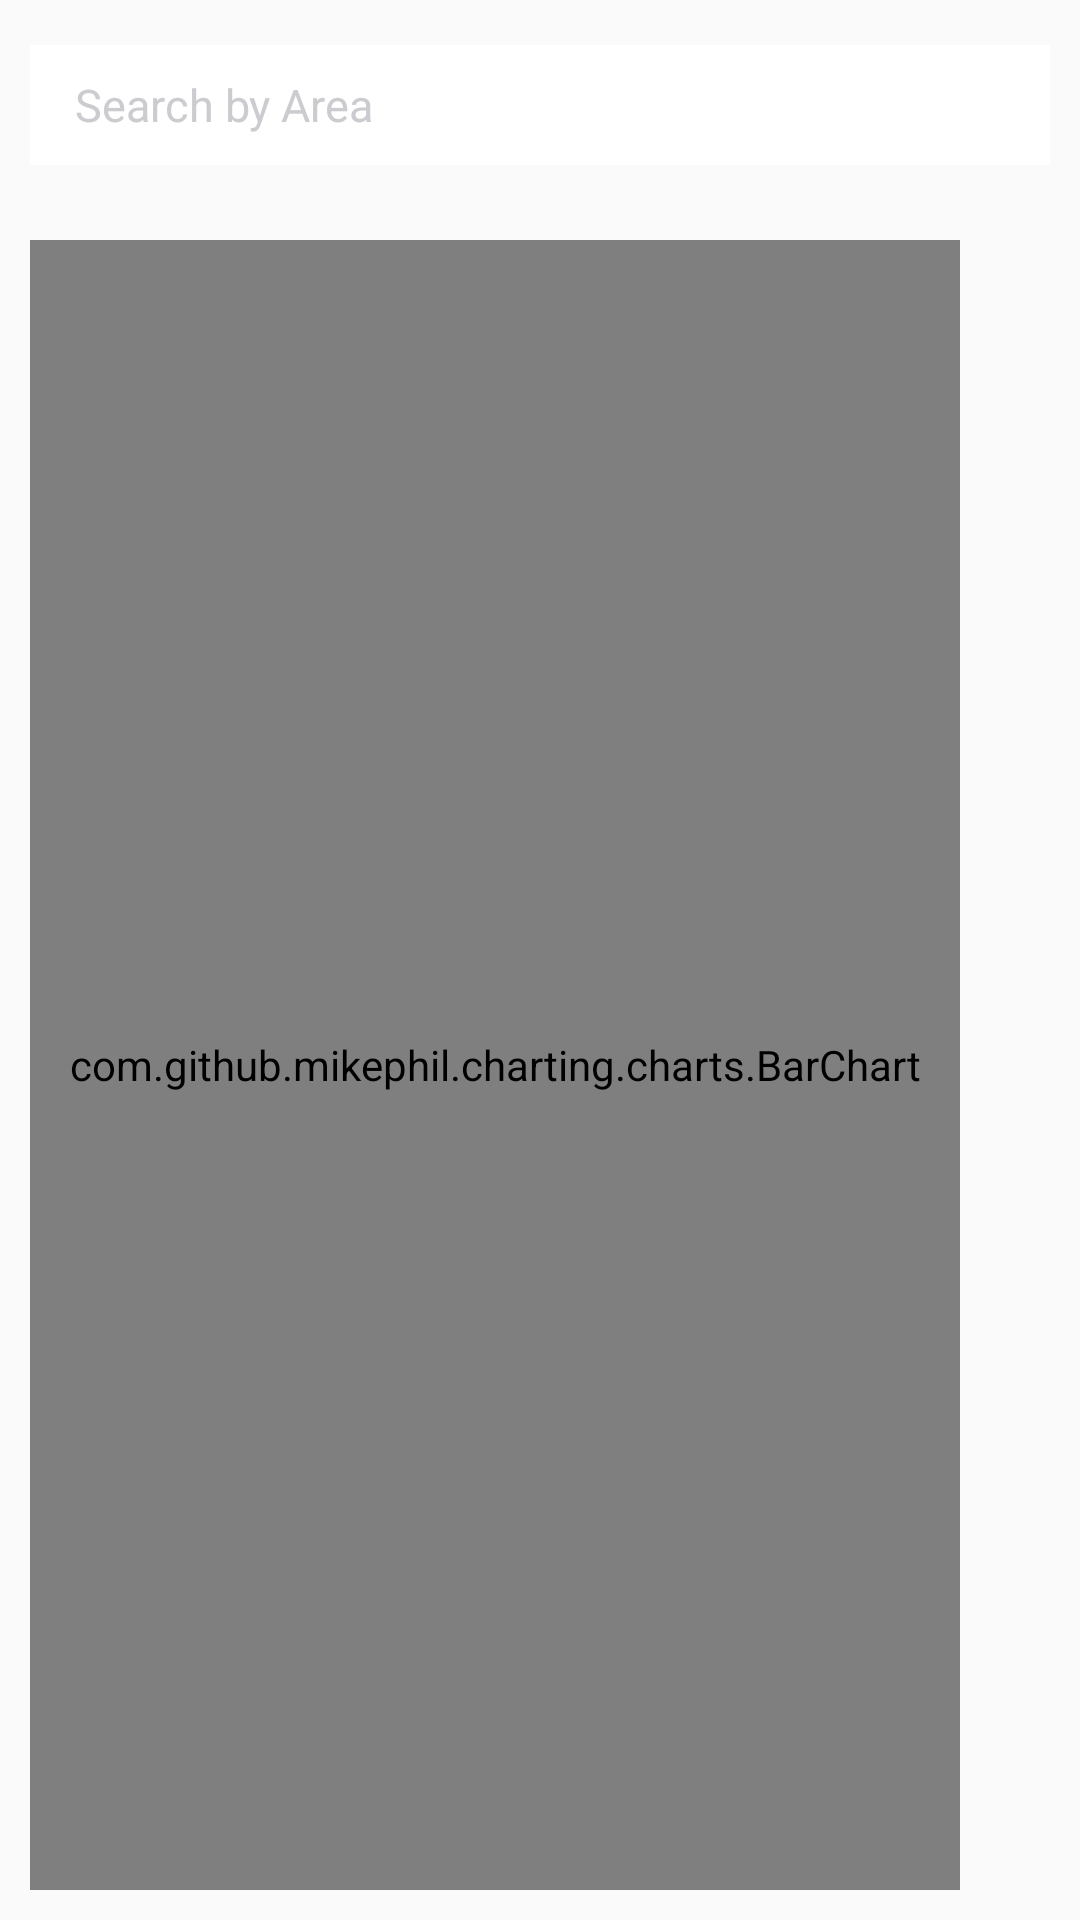

Layout XML and referenced resources for this Android screen:
<!-- AndroidManifest.xml: application theme AppTheme.NoActionBar -->
<!-- res/layout/fragment_graph.xml -->
<?xml version="1.0" encoding="utf-8"?>
<LinearLayout xmlns:android="http://schemas.android.com/apk/res/android"
    android:layout_width="match_parent"
    android:layout_height="match_parent"
    android:orientation="vertical">

    <LinearLayout
        android:id="@+id/top"
        android:layout_width="match_parent"
        android:layout_height="wrap_content"
        android:layout_marginBottom="10dp"
        android:layout_marginLeft="10dp"
        android:layout_marginTop="10dp"
        android:orientation="horizontal"
        android:weightSum="2">

        <EditText
            android:id="@+id/search_graph"
            android:layout_width="match_parent"
            android:layout_height="40dp"
            android:layout_gravity="center_vertical"
            android:layout_marginBottom="5dp"

            android:layout_marginRight="10dp"
            android:layout_marginTop="5dp"
            android:layout_weight="1"
            android:background="@android:color/white"
            android:cursorVisible="false"
            android:imeOptions="actionSearch"
            android:paddingLeft="15dp"
            android:text="Search by Area"
            android:textColor="@color/textColor"
            android:textSize="15dp" />

    </LinearLayout>


    <com.github.mikephil.charting.charts.BarChart
        android:layout_marginBottom="10dp"
        android:layout_marginLeft="10dp"
        android:layout_marginRight="40dp"
        android:layout_marginTop="10dp"
        android:layout_weight="1.5"
        android:id="@+id/barChart"
        android:layout_width="match_parent"
        android:layout_height="match_parent" />

</LinearLayout>
<!-- resources referenced by this layout -->
<resources>
  <color name="textColor">#CCCBCF</color>
  <style name="AppTheme.NoActionBar">
          <item name="windowActionBar">false</item>
          <item name="windowNoTitle">true</item>
          <item name="android:textColorSecondary">@color/colorPrimary</item>
      </style>
  <color name="colorPrimary">#42484E</color>
</resources>
